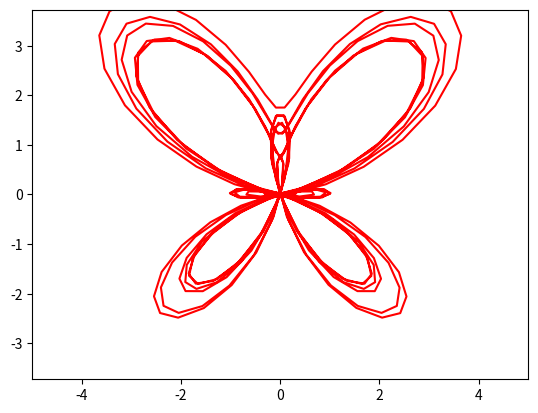

Reproduce this figure in Python.
import matplotlib.pyplot as plt
import numpy as np
from matplotlib.animation import FuncAnimation


def butterfly(e=2.718):
    time = np.arange(0, 12*np.pi, 0.1)
    x = np.sin(time)*(e**np.cos(time) - 2*np.cos(4*time) + np.sin(time/12)**5)
    y = np.cos(time)*(e**np.cos(time) - 2*np.cos(4*time)+ np.sin(time/12)**5)
    return x, y


fig, ax = plt.subplots()
ball, = plt.plot([], [], '-', color='r', label='Ball')


def animate(i):
    ball.set_data(butterfly())
    return ball


edge = 5
plt.axis('equal')
ax.set_xlim(-edge, edge)
ax.set_ylim(-edge, edge)

ani = FuncAnimation(fig, animate, frames=100, interval=20)
ani.save('animation_6.gif', writer="pillow")
